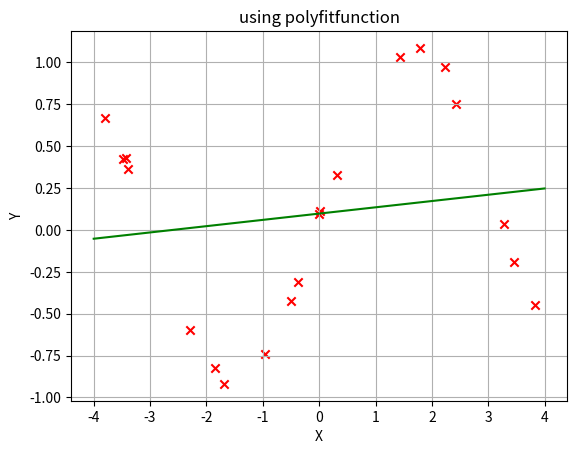

This chart was generated by the following Python code:
import numpy as np
import matplotlib.pyplot as plt
np.random.seed(7)

x = np.random.rand(20)*8-4

y = np.sin(x) + np.random.rand(20)*0.2


omega = np.polyfit(x,y,1) #測試各次方

f=np.poly1d(omega)


plt.xlabel('X')
plt.ylabel('Y')
plt.title('using polyfitfunction')
plt.grid()
plt.scatter(x, y, marker='x', c='red')

xx = np.linspace(-4, 4, 100)

plt.plot(xx, f(xx), color='green')

plt.show()


